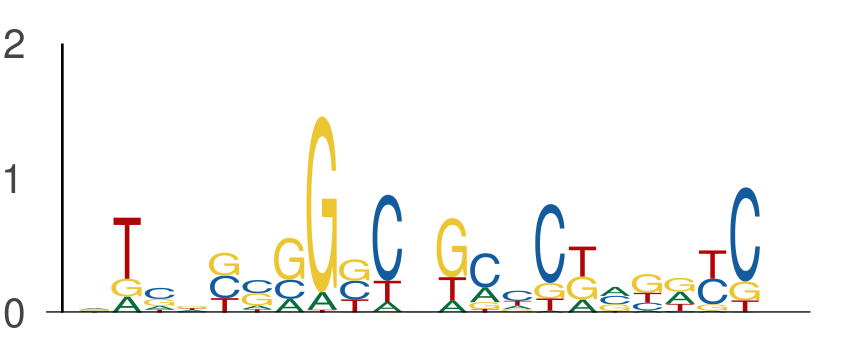

The file beside this chart, header and first rows:
seq_index, start_position, end_position, is_reversed_complement
12796, 122, 132, 0
12796, 133, 143, 0
3791, 76, 86, 0
3791, 87, 97, 0
12926, 18, 28, 0
12926, 29, 39, 0
9008, 113, 123, 0
9008, 124, 134, 0
5622, 51, 61, 0
5622, 62, 72, 0
2183, 70, 80, 0
2183, 81, 91, 0
3186, 135, 145, 0
3186, 146, 156, 0
6111, 87, 97, 0
6111, 98, 108, 0
3853, 108, 118, 0
3853, 119, 129, 0
908, 60, 70, 0
908, 71, 81, 0
13582, 113, 123, 0
13582, 124, 134, 0
3552, 58, 68, 0
3552, 69, 79, 0
5477, 84, 94, 0
5477, 95, 105, 0
12564, 96, 106, 0
12564, 107, 117, 0
7264, 41, 51, 0
7264, 52, 62, 0
3906, 107, 117, 0
3906, 118, 128, 0
197, 91, 101, 0
197, 102, 112, 0
12295, 67, 77, 0
12295, 78, 88, 0
6089, 28, 38, 0
6089, 39, 49, 0
4106, 91, 101, 0
4106, 102, 112, 0
1219, 59, 69, 0
1219, 70, 80, 0
10196, 102, 112, 0
10196, 113, 123, 0
386, 44, 54, 0
386, 55, 65, 0
8186, 88, 98, 0
8186, 99, 109, 0
7319, 119, 129, 0
7319, 130, 140, 0
11890, 35, 45, 0
11890, 46, 56, 0
1016, 103, 113, 0
1016, 114, 124, 0
6419, 110, 120, 0
6419, 121, 131, 0
10692, 68, 78, 0
10692, 79, 89, 0
3402, 106, 116, 0
3402, 117, 127, 0
... 496 more rows
